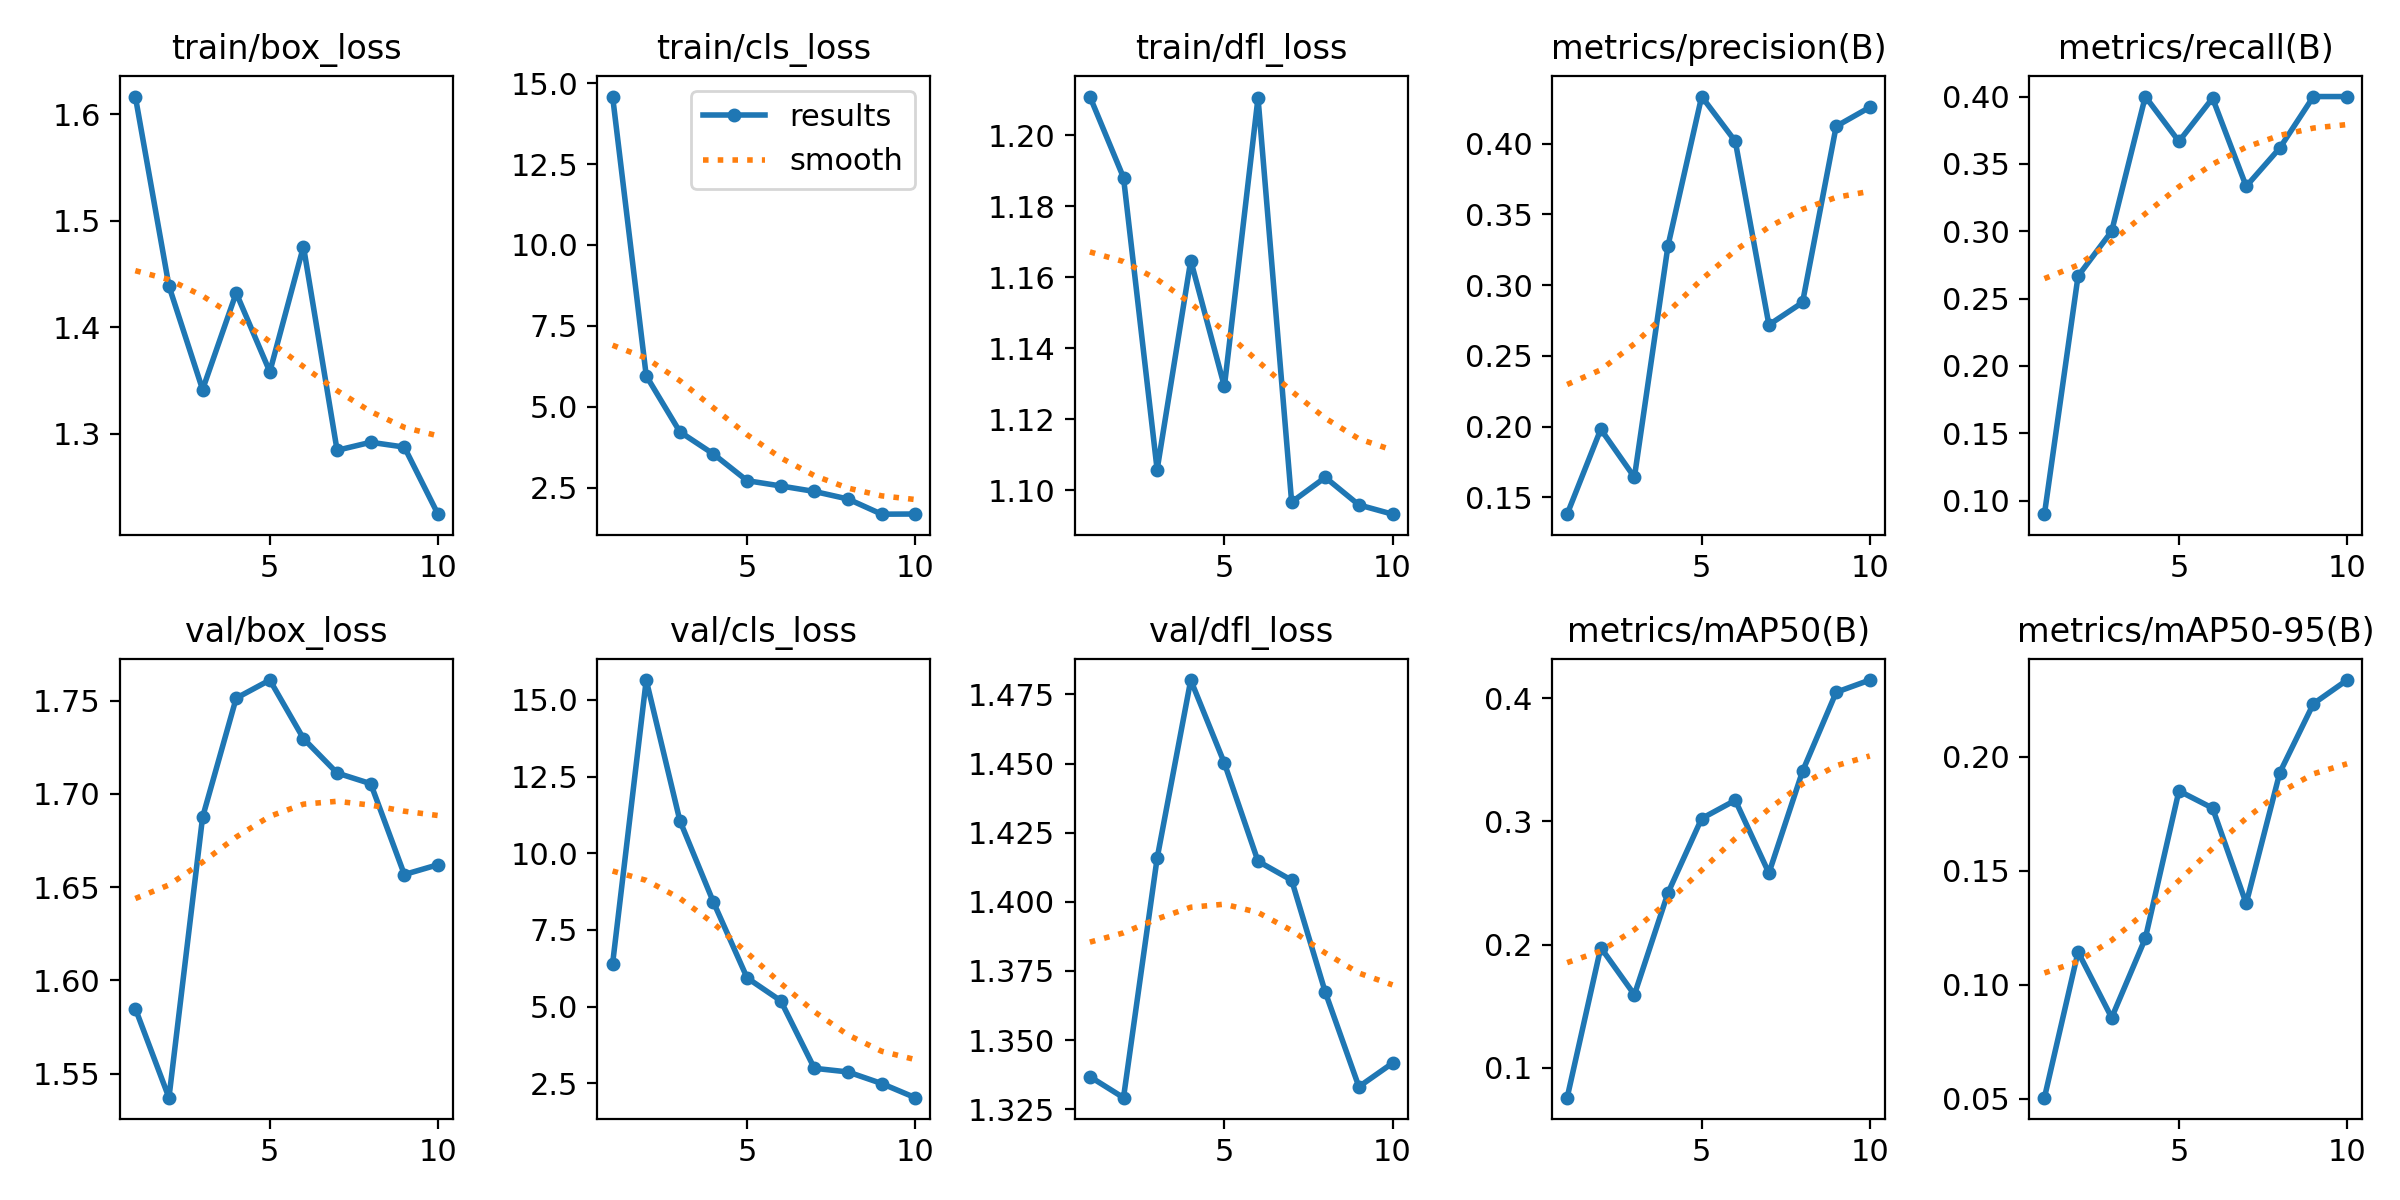

The table this chart was drawn from, first rows:
epoch, time, train/box_loss, train/cls_loss, train/dfl_loss, metrics/precision(B), metrics/recall(B), metrics/mAP50(B), metrics/mAP50-95(B), val/box_loss, val/cls_loss, val/dfl_loss, lr/pg0, lr/pg1, lr/pg2
1, 132.7, 1.617, 14.58, 1.211, 0.1382, 0.08989, 0.07566, 0.05055, 1.585, 6.398, 1.337, 0.0001, 0.0001, 0.0001
2, 243.1, 1.439, 5.96, 1.188, 0.1982, 0.2667, 0.1975, 0.1145, 1.537, 15.65, 1.329, 0.0001953, 0.0001953, 0.0001953
3, 374.8, 1.342, 4.231, 1.106, 0.1643, 0.3, 0.1593, 0.08564, 1.688, 11.07, 1.416, 0.0002674, 0.0002674, 0.0002674
4, 495, 1.432, 3.544, 1.165, 0.328, 0.4, 0.2421, 0.1204, 1.751, 8.403, 1.48, 0.0003164, 0.0003164, 0.0003164
5, 617.7, 1.358, 2.722, 1.129, 0.4332, 0.3667, 0.3024, 0.1851, 1.761, 5.937, 1.45, 0.0003423, 0.0003423, 0.0003423
6, 737.2, 1.476, 2.559, 1.211, 0.4016, 0.3988, 0.3172, 0.1776, 1.73, 5.191, 1.415, 0.0003452, 0.0003452, 0.0003452
7, 857.2, 1.285, 2.389, 1.097, 0.272, 0.3333, 0.2581, 0.1357, 1.711, 2.989, 1.408, 0.0003249, 0.0003249, 0.0003249
8, 970.7, 1.292, 2.156, 1.104, 0.2878, 0.3618, 0.3408, 0.1931, 1.706, 2.87, 1.367, 0.0002815, 0.0002815, 0.0002815
9, 1083, 1.288, 1.688, 1.096, 0.4122, 0.4, 0.4049, 0.2234, 1.657, 2.493, 1.333, 0.000215, 0.000215, 0.000215
10, 1199, 1.225, 1.693, 1.093, 0.4257, 0.4, 0.4148, 0.2338, 1.662, 2.031, 1.342, 0.0001254, 0.0001254, 0.0001254
